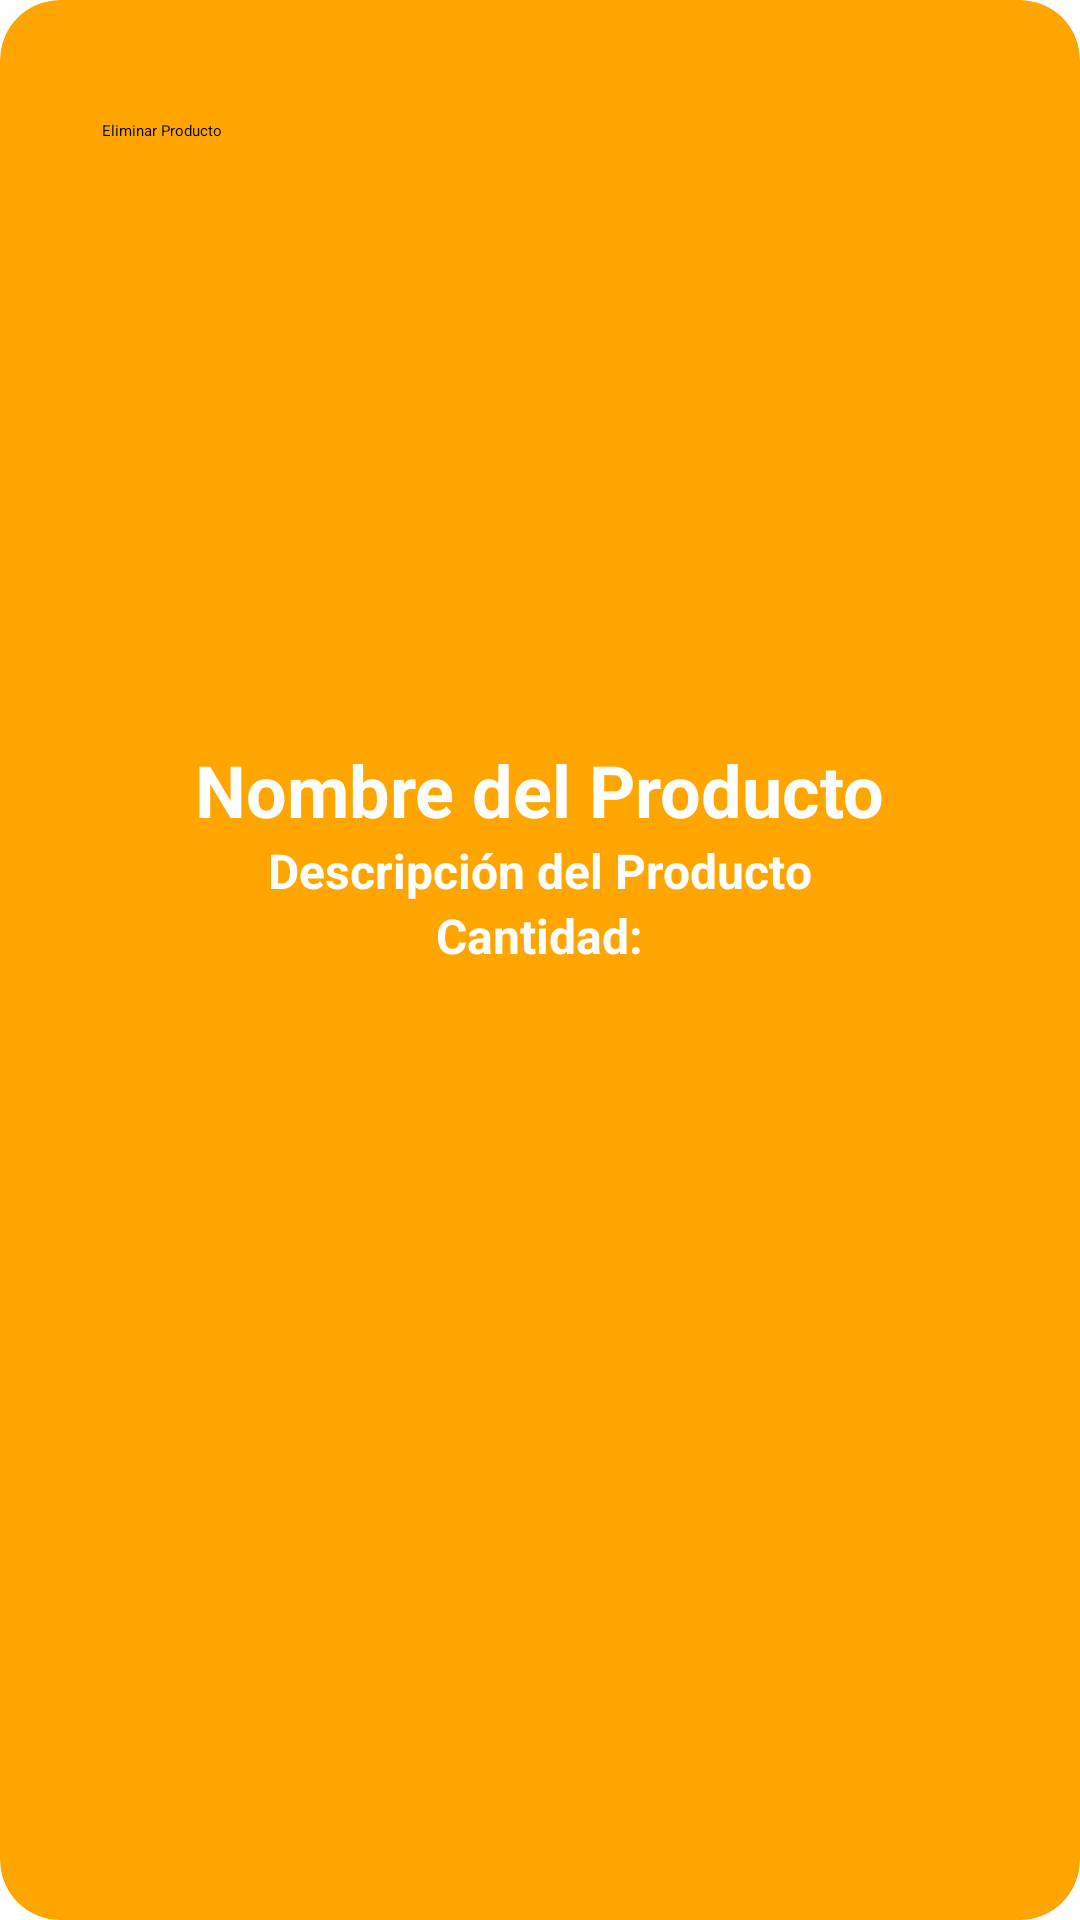

This screen was rendered from an Android layout file. Write that file and the resources it references.
<!-- AndroidManifest.xml: application theme Theme.MiDespensa -->
<!-- res/layout/card_layout.xml -->
<?xml version="1.0" encoding="utf-8"?>
<androidx.cardview.widget.CardView
    xmlns:android="http://schemas.android.com/apk/res/android"
    android:layout_width="match_parent"
    android:layout_height="wrap_content"
    xmlns:card_view="http://schemas.android.com/apk/res-auto"
    android:id="@+id/card_view"
    android:layout_margin="12dp"
    android:backgroundTint="@color/naranja"
    card_view:cardBackgroundColor="#227C9D"
    card_view:cardCornerRadius="20dp"
    card_view:cardElevation="6dp"
    card_view:contentPadding="8dp">


    <LinearLayout
        android:layout_width="match_parent"
        android:layout_height="wrap_content"
        android:orientation="vertical"
        android:padding="16dp">

        <Button
            android:id="@+id/btnEliminarProducto"
            android:layout_width="112dp"
            android:layout_height="wrap_content"
            android:layout_alignParentStart="true"
            android:layout_alignParentTop="true"
            android:layout_marginStart="10dp"
            android:layout_marginTop="16dp"
            android:backgroundTint="@color/black"
            android:text="@string/EliminarProducto" />

        <ImageView
            android:layout_width="200dp"
            android:layout_height="200dp"
            android:id="@+id/item_image"
            android:layout_gravity="center"
            android:src="@drawable/ic_launcher_foreground" />

        <TextView
            android:layout_width="wrap_content"
            android:layout_height="wrap_content"
            android:text="@string/Nombre_Producto"
            android:textColor="@color/white"
            android:id="@+id/item_title"
            android:textStyle="bold"
            android:layout_gravity="center"
            android:textSize="24sp" />

        <TextView
            android:layout_width="wrap_content"
            android:layout_height="wrap_content"
            android:text="@string/Descripcion_Producto"
            android:textColor="@color/white"
            android:id="@+id/item_detail"
            android:textStyle="bold"
            android:layout_gravity="center"
            android:textSize="16sp" />

        <TextView
            android:layout_width="wrap_content"
            android:layout_height="wrap_content"
            android:text="@string/Cantidad_Producto"
            android:textColor="@color/white"
            android:id="@+id/cantidadTextView"
            android:textStyle="bold"
            android:layout_gravity="center"
            android:textSize="16sp" />



    </LinearLayout>
</androidx.cardview.widget.CardView>
<!-- resources referenced by this layout -->
<resources>
  <color name="black">#FF000000</color>
  <color name="naranja">#FFA500</color>
  <color name="white">#FFFFFFFF</color>
  <!-- drawable ic_launcher_foreground: webp bitmap (mipmap-hdpi, 814 bytes) -->
  <string name="Cantidad_Producto">Cantidad: </string>
  <string name="Descripcion_Producto">Descripción del Producto</string>
  <string name="EliminarProducto">Eliminar Producto</string>
  <string name="Nombre_Producto">Nombre del Producto</string>
</resources>
